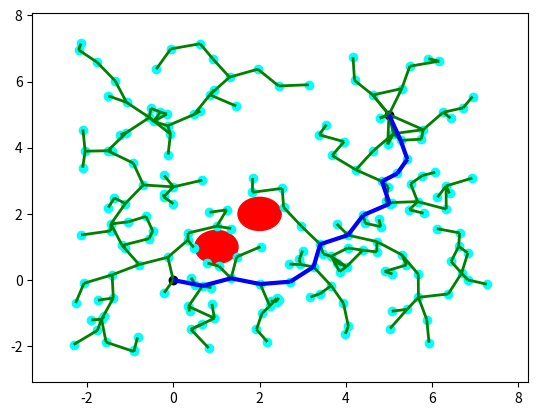

Python code for this plot:
'''
MIT License
[redacted]
This work is licensed under the terms of the MIT license, see <https://opensource.org/licenses/MIT>.
'''

import numpy as np
from random import random
import matplotlib.pyplot as plt
from matplotlib import collections  as mc
from collections import deque

class Line():
    ''' Define line '''
    def __init__(self, p0, p1):
        self.p = np.array(p0)
        self.dirn = np.array(p1) - np.array(p0)
        self.dist = np.linalg.norm(self.dirn)
        self.dirn /= self.dist # normalize

    def path(self, t):
        return self.p + t * self.dirn


def Intersection(line, center, radius):
    ''' Check line-sphere (circle) intersection '''
    a = np.dot(line.dirn, line.dirn)
    b = 2 * np.dot(line.dirn, line.p - center)
    c = np.dot(line.p - center, line.p - center) - radius * radius

    discriminant = b * b - 4 * a * c
    if discriminant < 0:
        return False

    t1 = (-b + np.sqrt(discriminant)) / (2 * a);
    t2 = (-b - np.sqrt(discriminant)) / (2 * a);

    if (t1 < 0 and t2 < 0) or (t1 > line.dist and t2 > line.dist):
        return False

    return True



def distance(x, y):
    return np.linalg.norm(np.array(x) - np.array(y))


def isInObstacle(vex, obstacles, radius):
    for obs in obstacles:
        if distance(obs, vex) < radius:
            return True
    return False


def isThruObstacle(line, obstacles, radius):
    for obs in obstacles:
        if Intersection(line, obs, radius):
            return True
    return False


def nearest(G, vex, obstacles, radius):
    Nvex = None
    Nidx = None
    minDist = float("inf")

    for idx, v in enumerate(G.vertices):
        line = Line(v, vex)
        if isThruObstacle(line, obstacles, radius):
            continue

        dist = distance(v, vex)
        if dist < minDist:
            minDist = dist
            Nidx = idx
            Nvex = v

    return Nvex, Nidx


def newVertex(randvex, nearvex, stepSize):
    dirn = np.array(randvex) - np.array(nearvex)
    length = np.linalg.norm(dirn)
    dirn = (dirn / length) * min (stepSize, length)

    newvex = (nearvex[0]+dirn[0], nearvex[1]+dirn[1])
    return newvex


def window(startpos, endpos):
    ''' Define seach window - 2 times of start to end rectangle'''
    width = endpos[0] - startpos[0]
    height = endpos[1] - startpos[1]
    winx = startpos[0] - (width / 2.)
    winy = startpos[1] - (height / 2.)
    return winx, winy, width, height


def isInWindow(pos, winx, winy, width, height):
    ''' Restrict new vertex insides search window'''
    if winx < pos[0] < winx+width and \
        winy < pos[1] < winy+height:
        return True
    else:
        return False


class Graph:
    ''' Define graph '''
    def __init__(self, startpos, endpos):
        self.startpos = startpos
        self.endpos = endpos

        self.vertices = [startpos]
        self.edges = []
        self.success = False

        self.vex2idx = {startpos:0}
        self.neighbors = {0:[]}
        self.distances = {0:0.}

        self.sx = endpos[0] - startpos[0]
        self.sy = endpos[1] - startpos[1]

    def add_vex(self, pos):
        try:
            idx = self.vex2idx[pos]
        except:
            idx = len(self.vertices)
            self.vertices.append(pos)
            self.vex2idx[pos] = idx
            self.neighbors[idx] = []
        return idx

    def add_edge(self, idx1, idx2, cost):
        self.edges.append((idx1, idx2))
        self.neighbors[idx1].append((idx2, cost))
        self.neighbors[idx2].append((idx1, cost))


    def randomPosition(self):
        rx = random()
        ry = random()

        posx = self.startpos[0] - (self.sx / 2.) + rx * self.sx * 2
        posy = self.startpos[1] - (self.sy / 2.) + ry * self.sy * 2
        return posx, posy


def RRT(startpos, endpos, obstacles, n_iter, radius, stepSize):
    ''' RRT algorithm '''
    G = Graph(startpos, endpos)

    for _ in range(n_iter):
        randvex = G.randomPosition()
        if isInObstacle(randvex, obstacles, radius):
            continue

        nearvex, nearidx = nearest(G, randvex, obstacles, radius)
        if nearvex is None:
            continue

        newvex = newVertex(randvex, nearvex, stepSize)

        newidx = G.add_vex(newvex)
        dist = distance(newvex, nearvex)
        G.add_edge(newidx, nearidx, dist)

        dist = distance(newvex, G.endpos)
        if dist < 2 * radius:
            endidx = G.add_vex(G.endpos)
            G.add_edge(newidx, endidx, dist)
            G.success = True
            #print('success')
            # break
    return G


def RRT_star(startpos, endpos, obstacles, n_iter, radius, stepSize):
    ''' RRT star algorithm '''
    G = Graph(startpos, endpos)

    for _ in range(n_iter):
        randvex = G.randomPosition()
        if isInObstacle(randvex, obstacles, radius):
            continue

        nearvex, nearidx = nearest(G, randvex, obstacles, radius)
        if nearvex is None:
            continue

        newvex = newVertex(randvex, nearvex, stepSize)

        newidx = G.add_vex(newvex)
        dist = distance(newvex, nearvex)
        G.add_edge(newidx, nearidx, dist)
        G.distances[newidx] = G.distances[nearidx] + dist

        # update nearby vertices distance (if shorter)
        for vex in G.vertices:
            if vex == newvex:
                continue

            dist = distance(vex, newvex)
            if dist > radius:
                continue

            line = Line(vex, newvex)
            if isThruObstacle(line, obstacles, radius):
                continue

            idx = G.vex2idx[vex]
            if G.distances[newidx] + dist < G.distances[idx]:
                G.add_edge(idx, newidx, dist)
                G.distances[idx] = G.distances[newidx] + dist

        dist = distance(newvex, G.endpos)
        if dist < 2 * radius:
            endidx = G.add_vex(G.endpos)
            G.add_edge(newidx, endidx, dist)
            try:
                G.distances[endidx] = min(G.distances[endidx], G.distances[newidx]+dist)
            except:
                G.distances[endidx] = G.distances[newidx]+dist

            G.success = True
            #print('success')
            # break
    return G



def dijkstra(G):
    '''
    Dijkstra algorithm for finding shortest path from start position to end.
    '''
    srcIdx = G.vex2idx[G.startpos]
    dstIdx = G.vex2idx[G.endpos]

    # build dijkstra
    nodes = list(G.neighbors.keys())
    dist = {node: float('inf') for node in nodes}
    prev = {node: None for node in nodes}
    dist[srcIdx] = 0

    while nodes:
        curNode = min(nodes, key=lambda node: dist[node])
        nodes.remove(curNode)
        if dist[curNode] == float('inf'):
            break

        for neighbor, cost in G.neighbors[curNode]:
            newCost = dist[curNode] + cost
            if newCost < dist[neighbor]:
                dist[neighbor] = newCost
                prev[neighbor] = curNode

    # retrieve path
    path = deque()
    curNode = dstIdx
    while prev[curNode] is not None:
        path.appendleft(G.vertices[curNode])
        curNode = prev[curNode]
    path.appendleft(G.vertices[curNode])
    return list(path)



def plot(G, obstacles, radius, path=None):
    '''
    Plot RRT, obstacles and shortest path
    '''
    px = [x for x, y in G.vertices]
    py = [y for x, y in G.vertices]
    fig, ax = plt.subplots()

    for obs in obstacles:
        circle = plt.Circle(obs, radius, color='red')
        ax.add_artist(circle)

    ax.scatter(px, py, c='cyan')
    ax.scatter(G.startpos[0], G.startpos[1], c='black')
    ax.scatter(G.endpos[0], G.endpos[1], c='black')

    lines = [(G.vertices[edge[0]], G.vertices[edge[1]]) for edge in G.edges]
    lc = mc.LineCollection(lines, colors='green', linewidths=2)
    ax.add_collection(lc)

    if path is not None:
        paths = [(path[i], path[i+1]) for i in range(len(path)-1)]
        lc2 = mc.LineCollection(paths, colors='blue', linewidths=3)
        ax.add_collection(lc2)

    ax.autoscale()
    ax.margins(0.1)
    plt.show()


def pathSearch(startpos, endpos, obstacles, n_iter, radius, stepSize):
    G = RRT_star(startpos, endpos, obstacles, n_iter, radius, stepSize)
    if G.success:
        path = dijkstra(G)
        # plot(G, obstacles, radius, path)
        return path


if __name__ == '__main__':
    startpos = (0., 0.)
    endpos = (5., 5.)
    obstacles = [(1., 1.), (2., 2.)]
    n_iter = 200
    radius = 0.5
    stepSize = 0.7

    G = RRT_star(startpos, endpos, obstacles, n_iter, radius, stepSize)
    # G = RRT(startpos, endpos, obstacles, n_iter, radius, stepSize)

    if G.success:
        path = dijkstra(G)
        print(path)
        plot(G, obstacles, radius, path)
    else:
        plot(G, obstacles, radius)